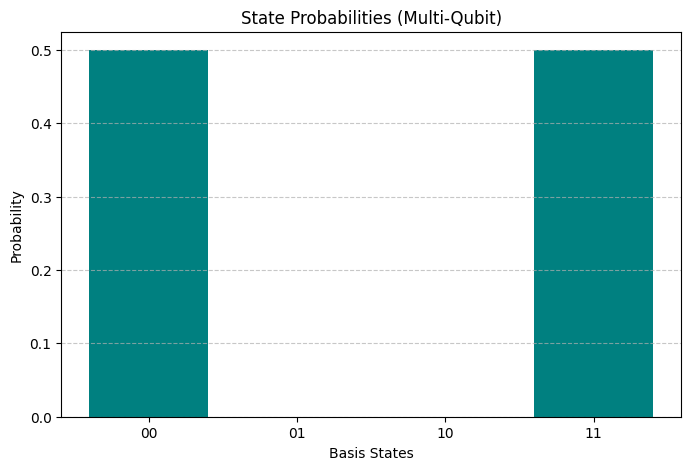
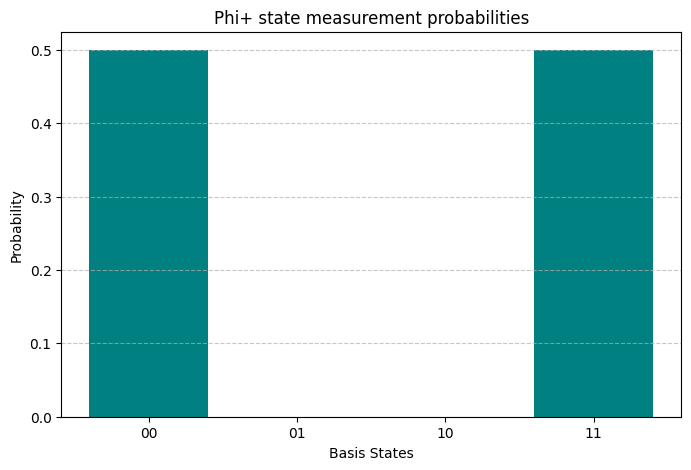
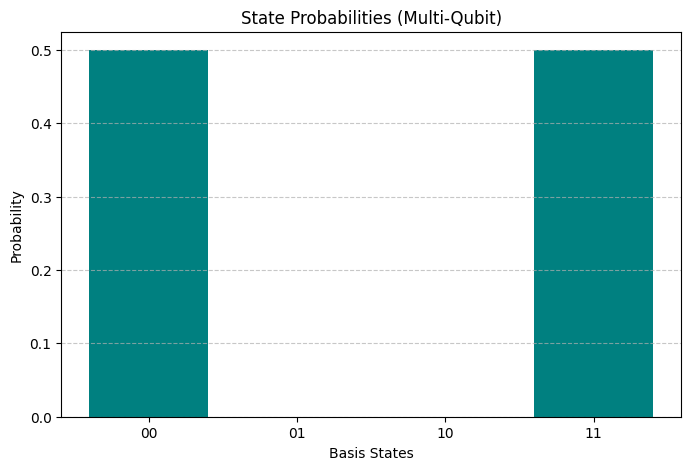
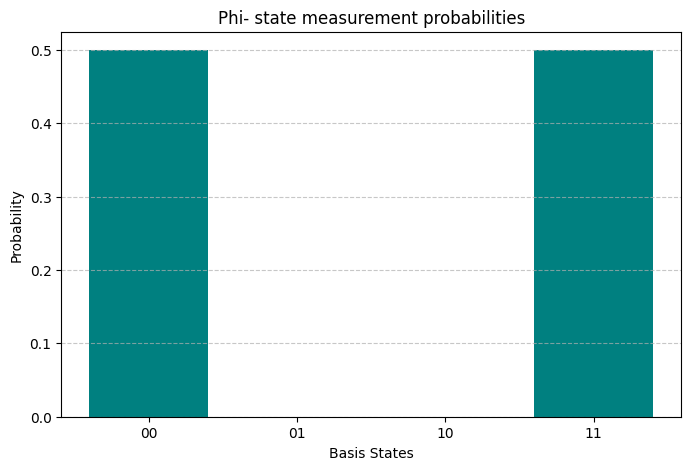
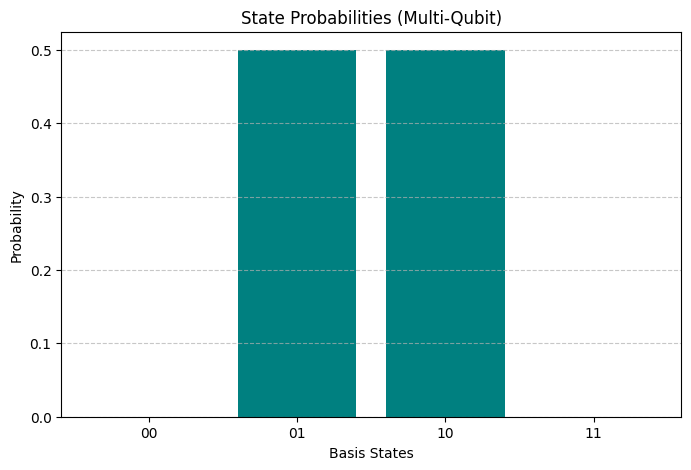
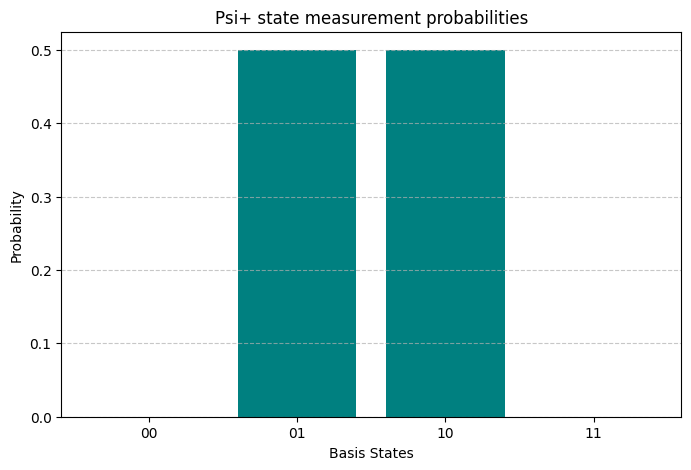
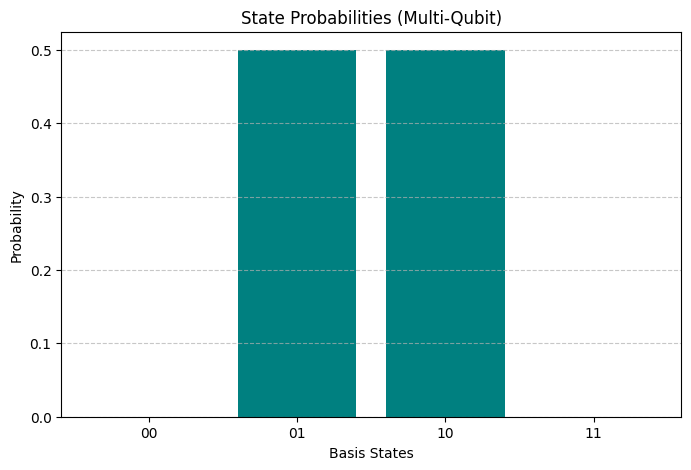
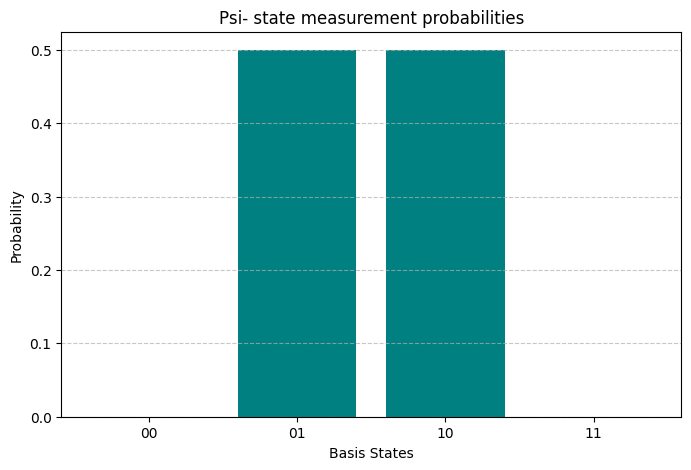
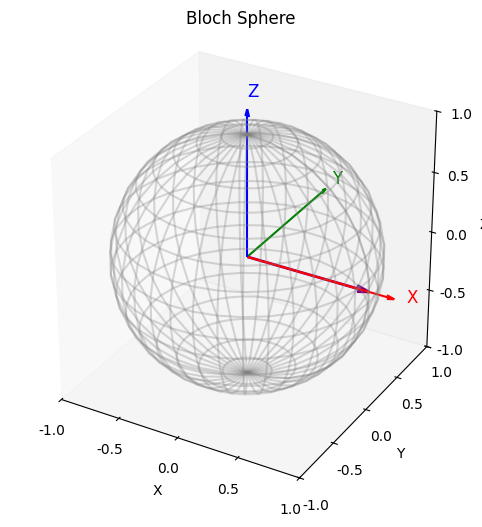
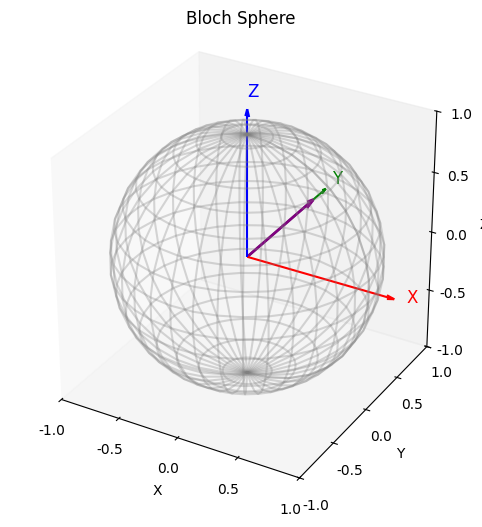

Recreate these plots in Python, in order. (Note: this script raises an exception after producing the figures.)
%matplotlib inline


import numpy as np
import random
import matplotlib.pyplot as plt
from collections import Counter
from mpl_toolkits.mplot3d import Axes3D # Ensure this is imported

# =============================== #
#       Quantum Gate Classes      #
# =============================== #

class Gate:
    def __init__(self, matrix, targets):
        self.matrix = np.array(matrix, dtype=np.complex128)
        # Convert Qubit objects (if any) to indices
        self.targets = [(t.index if isinstance(t, Qubit) else t) for t in targets]
        self.num_targets = len(self.targets)
        self.name = "CustomGate"

class OneQubitGate(Gate):
    def __init__(self, matrix, target):
        super().__init__(matrix, [target])
        # Add name attribute in subclasses if needed for representation
        if np.array_equal(matrix, np.eye(2)): self.name = "I"
        elif np.array_equal(matrix, np.array([[0,1],[1,0]])): self.name = "X"
        elif np.array_equal(matrix, np.array([[0,-1j],[1j,0]])): self.name = "Y"
        elif np.array_equal(matrix, np.array([[1,0],[0,-1]])): self.name = "Z"
        elif np.allclose(matrix, (1/np.sqrt(2))*np.array([[1,1],[1,-1]])): self.name = "H"
        elif np.array_equal(matrix, np.array([[1,0],[0,1j]])): self.name = "S"
        elif np.allclose(matrix, np.array([[1,0],[0,np.exp(1j*np.pi/4)]])): self.name = "T"
        # Note: Naming Rx, Ry, Rz requires theta, which is not stored in the base matrix

class TwoQubitGate(Gate):
    def __init__(self, matrix, control, target):
        super().__init__(matrix, [control, target])
        # Add name attribute in subclasses if needed for representation
        if np.array_equal(matrix, np.array([[1,0,0,0],[0,1,0,0],[0,0,0,1],[0,0,1,0]])): self.name = "CNOT"
        elif np.array_equal(matrix, np.array([[1,0,0,0],[0,1,0,0],[0,0,1,0],[0,0,0,-1]])): self.name = "CZ"
        elif np.array_equal(matrix, np.array([[1,0,0,0],[0,0,1,0],[0,1,0,0],[0,0,0,1]])): self.name = "SWAP"


# One-qubit standard gate matrices
def I():  return np.eye(2)
def X():  return np.array([[0,1],[1,0]])
def Y():  return np.array([[0,-1j],[1j,0]])
def Z():  return np.array([[1,0],[0,-1]])
def H():  return (1/np.sqrt(2))*np.array([[1,1],[1,-1]])
def S():  return np.array([[1,0],[0,1j]])
def T():  return np.array([[1,0],[0,np.exp(1j*np.pi/4)]])

def Rx(theta):
    return np.array([
        [np.cos(theta/2), -1j*np.sin(theta/2)],
        [-1j*np.sin(theta/2), np.cos(theta/2)]
    ])

def Ry(theta):
    return np.array([
        [np.cos(theta/2), -np.sin(theta/2)],
        [np.sin(theta/2),  np.cos(theta/2)]
    ])

def Rz(theta):
    return np.array([
        [np.exp(-1j*theta/2), 0],
        [0, np.exp(1j*theta/2)]
    ])

# Two-qubit gate matrices
def CNOT_matrix(): # Renamed to avoid conflict if CNOTGate is a class
    return np.array([
        [1,0,0,0],
        [0,1,0,0],
        [0,0,0,1],
        [0,0,1,0]
    ])

def CZ_matrix(): # Renamed
    return np.array([
        [1,0,0,0],
        [0,1,0,0],
        [0,0,1,0],
        [0,0,0,-1]
    ])

def SWAP_matrix(): # Renamed
    return np.array([
        [1,0,0,0],
        [0,0,1,0],
        [0,1,0,0],
        [0,0,0,1]
    ])

# Helper class for Qubit (optional, but consistent with file 1)
class Qubit:
    def __init__(self, index):
        self.index = index


# =============================== #
#      Quantum Circuit Class      #
# =============================== #

class Circuit:
    def __init__(self, num_qubits):
        self.n = num_qubits
        self.qubits = [Qubit(i) for i in range(num_qubits)] # Added for consistency
        self.reset()

    def reset(self):
        self.state = np.zeros(2**self.n, dtype=np.complex128)
        self.state[0] = 1.0
        self.gates = []

    def add_gate(self, gate):
        # Ensure gate targets are valid for this circuit
        for t in gate.targets:
            if t < 0 or t >= self.n: # Use self.n for consistency
                raise ValueError(f"Qubit index {t} out of range for {self.n} qubits.")
        self.gates.append(gate)

    def run(self):
        for gate in self.gates:
            self.apply_gate(gate)
        # No return needed here, state is updated internally

    def apply_gate(self, gate):
        """Apply a single gate's unitary to the current state vector."""
        if gate.num_targets == 1:
            # One-qubit gate
            target = gate.targets[0]
            n = self.n
            # Calculate indices for pairs (target_qubit=0, target_qubit=1)
            diff = 2 ** (n - 1 - target)
            step = diff * 2
            new_state = self.state.copy()

            # Iterate over pairs of amplitudes where target qubit is 0 vs 1
            # This loop structure correctly handles applying a single-qubit gate
            # across the larger state space.
            for i in range(0, len(self.state), step):
                for j in range(diff):
                    idx0 = i + j             # index where target qubit is 0
                    idx1 = idx0 + diff       # index where target qubit is 1
                    a0, a1 = self.state[idx0], self.state[idx1]

                    # Apply 2x2 matrix U to [a0, a1]
                    new_state[idx0] = gate.matrix[0][0]*a0 + gate.matrix[0][1]*a1
                    new_state[idx1] = gate.matrix[1][0]*a0 + gate.matrix[1][1]*a1
            self.state = new_state

        elif gate.num_targets == 2:
            # Two-qubit gate
            p, q = gate.targets  # the two qubit indices
            n = self.n

            # Determine the positions of the qubits in the state vector indexing
            # Indexing is typically big-endian (most significant bit first).
            # If qubit 0 is the left-most bit, its mask is 2^(n-1), qubit 1 is 2^(n-2), etc.
            mask_p = 2 ** (n - 1 - p)
            mask_q = 2 ** (n - 1 - q)

            new_state = self.state.copy()

            # Iterate through all possible lower bits combinations (excluding p and q)
            # A more efficient way is to iterate directly through the 2x2 sub-blocks
            # but this index-based approach is conceptually clearer for the 4x4 application.
            # We can iterate over all indices and only process those where the bits
            # corresponding to p and q are both 0 in the 'base' index.
            for base in range(len(self.state)):
                # Check if the p-th and q-th bits are both 0 in the current index `base`.
                # This finds the starting index of each 4x4 block in the state vector.
                if (base & mask_p) != 0 or (base & mask_q) != 0:
                    continue # Skip if this is not a 'base' index (where p and q bits are 0)

                # Construct the four indices corresponding to the basis states |p_bit q_bit⟩
                # based on the masks. These must correspond to the order expected by the 4x4 matrix.
                # The standard order is |00>, |01>, |10>, |11>.
                # Assuming the gate matrix is ordered for (qubit p, qubit q):
                # |00> corresponds to index `base`
                # |01> corresponds to index where p bit is 0 and q bit is 1
                # |10> corresponds to index where p bit is 1 and q bit is 0
                # |11> corresponds to index where p bit is 1 and q bit is 1
                # The indices are constructed by adding the masks.
                idx00 = base
                idx01 = base + mask_q
                idx10 = base + mask_p
                idx11 = base + mask_p + mask_q

                # Get current amplitudes for these four basis states
                a00, a01, a10, a11 = self.state[idx00], self.state[idx01], self.state[idx10], self.state[idx11]

                # Apply the 4x4 gate matrix to the vector of these four amplitudes
                result = gate.matrix @ np.array([a00, a01, a10, a11], dtype=np.complex128)

                # Update the new state vector with the transformed amplitudes
                new_state[idx00], new_state[idx01], new_state[idx10], new_state[idx11] = result[0], result[1], result[2], result[3]

            self.state = new_state

        else:
            raise ValueError("Gate with unsupported number of targets.")


    # Removed the incorrect expand_gate method

    def get_statevector(self):
        return self.state.copy() # Return a copy

    def get_probabilities(self):
        return np.abs(self.state)**2

    def measure(self, shots=1024):
        probs = self.get_probabilities()
        basis_states = [format(i, f'0{self.n}b') for i in range(2**self.n)]
        # Ensure probabilities sum to 1 for random.choices
        probs_sum = np.sum(probs)
        if probs_sum > 1e-9: # Avoid division by zero
            normalized_probs = probs / probs_sum
        else:
            normalized_probs = probs # Or handle as needed, e.g., raise error or return empty counts

        samples = random.choices(basis_states, weights=normalized_probs, k=shots)
        return dict(Counter(samples))

    def visualize_probabilities(self, title="State Probabilities"):
        probs = self.get_probabilities()
        basis = [format(i, f'0{self.n}b') for i in range(2**self.n)]
        plt.figure(figsize=(8, 5)) # Added figure size
        plt.bar(basis, probs, color='teal')
        plt.xlabel("Basis States")
        plt.ylabel("Probability")
        plt.title(title)
        plt.grid(axis='y', linestyle='--', alpha=0.7) # Added grid
        plt.show()

    def visualize_state(self):
        """Basic visualization of the current state: Bloch sphere for 1 qubit, or probabilities for multiple qubits."""
        if self.n == 1: # Use self.n for consistency
            # Bloch sphere visualization for single qubit state
            alpha = self.state[0]
            beta = self.state[1] if len(self.state) > 1 else 0 # Should always be len 2 for 1 qubit

            # Ensure the state is normalized for Bloch sphere calculation
            norm = np.sqrt(np.abs(alpha)**2 + np.abs(beta)**2)
            if norm > 1e-9: # Avoid division by zero or very small numbers
                alpha /= norm
                beta /= norm
            else:
                 # Handle the case of a zero state vector (shouldn't happen in unitary evolution)
                 # Or just plot at the origin if the state is somehow zero
                 x, y, z = 0, 0, 0


            # Compute Bloch sphere coordinates (x,y,z) from state alpha | 0> + beta |1>
            x = 2 * np.real(alpha * np.conj(beta))
            y = 2 * np.imag(alpha * np.conj(beta))
            z = np.abs(alpha)**2 - np.abs(beta)**2

            # Plot a 3D Bloch sphere with the state vector
            fig = plt.figure(figsize=(6,6)) # Adjusted figure size
            ax = fig.add_subplot(111, projection='3d')

            # Draw sphere wireframe
            u = np.linspace(0, 2*np.pi, 36)
            v = np.linspace(0, np.pi, 18)
            xs = np.outer(np.cos(u), np.sin(v))
            ys = np.outer(np.sin(u), np.sin(v))
            zs = np.outer(np.ones_like(u), np.cos(v))
            ax.plot_wireframe(xs, ys, zs, color='gray', alpha=0.3)

            # Draw coordinate axes (Scaled slightly for better visualization)
            ax.quiver(0,0,0, 1.2,0,0, color='red', arrow_length_ratio=0.05) # X-axis
            ax.quiver(0,0,0, 0,1.2,0, color='green', arrow_length_ratio=0.05) # Y-axis
            ax.quiver(0,0,0, 0,0,1.2, color='blue', arrow_length_ratio=0.05) # Z-axis
            ax.text(1.3, 0, 0, 'X', color='red', fontsize=12)
            ax.text(0, 1.3, 0, 'Y', color='green', fontsize=12)
            ax.text(0, 0, 1.3, 'Z', color='blue', fontsize=12)

            # Draw state vector
            ax.quiver(0,0,0, x, y, z, color='purple', linewidth=2, arrow_length_ratio=0.1) # Used quiver for vector

            # Set plot limits and labels
            ax.set_xlim([-1, 1])
            ax.set_ylim([-1, 1])
            ax.set_zlim([-1, 1])
            ax.set_xlabel('X')
            ax.set_ylabel('Y')
            ax.set_zlabel('Z')
            ax.set_title('Bloch Sphere')

            # Hide grid lines
            ax.grid(False)
            # Set axis aspect ratio to equal
            ax.set_box_aspect([1,1,1])

            plt.show()

        else:
            # For multiple qubits, visualize probabilities
            self.visualize_probabilities(title="State Probabilities (Multi-Qubit)")


# =============================== #
#            Noise models         #
# =============================== #

def apply_bit_flip(state, p):
    # This noise model application is not integrated into the Circuit class's run method.
    # It would need to be applied *after* a gate operation to the resulting state,
    # or the Circuit class would need a dedicated method to add noise.
    # The current implementation modifies the state vector directly and incorrectly
    # as bit flips should be applied to the basis states probabilistically, not
    # by adding amplitudes.
    # This function is likely not working as intended for simulating noise.
    # A proper noise simulation would involve density matrices or probabilistic
    # application of error operators after each gate.

    # Placeholder/Incorrect implementation
    noisy_state = state.copy()
    for i in range(len(state)):
        if random.random() < p:
            # This is a very simplified and likely incorrect way to simulate bit flip.
            # A bit flip on qubit k means state |...b_k...> flips to |...~b_k...>.
            # The index i represents a basis state. Flipping the LSB of i
            # does not correspond to flipping a specific qubit's bit unless it's qubit 0.
            # A correct implementation would involve applying the error matrix (like X)
            # to the state vector with probability p, and Identity with probability (1-p).
            pass # Do nothing with the incorrect logic

    print("Warning: apply_bit_flip function is a simplified and likely incorrect noise model simulation.")
    return state # Return original state as the implementation is incorrect

def apply_depolarizing(state, p):
     # Similar issues to apply_bit_flip regarding correct noise simulation.
     # A depolarizing channel replaces the state with a mixed state I/d with probability p.
     # Simulating this with state vectors is not standard; it typically requires density matrices.
     d = len(state)
     # This calculation (1-p)*state + p/d * ones is incorrect for depolarizing.
     print("Warning: apply_depolarizing function is a simplified and likely incorrect noise model simulation.")
     return state # Return original state as the implementation is incorrect


# =============================== #
#       Bell state generator      #
# =============================== #

def bell_state(label="Phi+"):
    c = Circuit(2)
    # Use the matrix functions to define the gates
    c.add_gate(OneQubitGate(H(), 0))
    c.add_gate(TwoQubitGate(CNOT_matrix(), 0, 1)) # Use the renamed matrix function
    if label == "Phi+":
        pass
    elif label == "Phi-":
        c.add_gate(OneQubitGate(Z(), 0))
    elif label == "Psi+":
        c.add_gate(OneQubitGate(X(), 1))
    elif label == "Psi-":
        c.add_gate(OneQubitGate(X(), 1))
        c.add_gate(OneQubitGate(Z(), 0))
    else:
        raise ValueError("Unknown Bell state")
    c.run()
    return c

# =============================== #
#         Demonstration           #
# =============================== #

if __name__ == "__main__":

    labels = ["Phi+", "Phi-", "Psi+", "Psi-"]
    shots = 1000

    for label in labels:
        print(f"\n{label} state:")
        c = bell_state(label)
        print("Statevector:", c.get_statevector())
        # Visualize statevector using the new visualize_state method
        c.visualize_state()
        # Measure and print counts
        results = c.measure(shots=shots)
        print(f"Measurement (shots={shots}):", results)
        # You can also visualize the measurement probabilities directly
        c.visualize_probabilities(title=f"{label} state measurement probabilities")

    # Example of a single qubit circuit and visualization
    print("\nSingle qubit example:")
    single_qubit_circuit = Circuit(1)
    single_qubit_circuit.add_gate(OneQubitGate(H(), 0))
    single_qubit_circuit.run()
    print("Statevector after H:", single_qubit_circuit.get_statevector())
    single_qubit_circuit.visualize_state()

    single_qubit_circuit.add_gate(OneQubitGate(Rx(np.pi/2), 0))
    single_qubit_circuit.run()
    print("Statevector after Rx(pi/2):", single_qubit_circuit.get_statevector())
    single_qubit_circuit.visualize_state()

import numpy as np
import matplotlib.pyplot as plt
import seaborn as sns; sns.set_theme(font_scale=1.5)
from tqdm import tqdm

sigma_x = np.array([[0, 1], [1, 0]])
sigma_y = np.array([[0, -1j], [1j, 0]])
sigma_z = np.array([[1, 0], [0, -1]])
I = np.eye(2)

def Hamiltonian(lmb):
    E0 = 0
    E1 = 4
    V11 = 3
    V22 = -3
    V12 = 0.2
    V21 = 0.2

    eps = (E0 + E1) / 2
    omega = (E0 - E1) / 2
    c = (V11 + V22) / 2
    omega_z = (V11 - V22) / 2
    omega_x = V12

    H0 = eps * I + omega * sigma_z
    H1 = c * I + omega_z * sigma_z + omega_x * sigma_x
    return H0 + lmb * H1
    
lmbvalues_ana = np.arange(0, 1, 0.01)
eigvals_ana = np.zeros((len(lmbvalues_ana), 2))
for index, lmb in enumerate(lmbvalues_ana):
    H = Hamiltonian(lmb)
    eigen, eigvecs = np.linalg.eig(H)
    permute = eigen.argsort()
    eigvals_ana[index] = eigen[permute]
    eigvecs = eigvecs[:,permute]


fig, axs = plt.subplots(1, 1, figsize=(10, 10))
for i in range(2):
    axs.plot(lmbvalues_ana, eigvals_ana[:,i], label=f'$E_{i}$')
axs.set_xlabel(r'$\lambda$')
axs.set_ylabel('Energy')
axs.legend()
plt.show()

import numpy as np
from scipy.linalg import expm
import matplotlib.pyplot as plt

# Define single-qubit operations, Identity, Pauli, Hadamard and S matrices
Id = np.array([[1, 0], [0, 1]], dtype=complex)
X = np.array([[0, 1], [1, 0]], dtype=complex)
Y = np.array([[0, -1j], [1j, 0]], dtype=complex)
Z = np.array([[1, 0], [0, -1]], dtype=complex)
Had = np.array([[1, 1],[1, -1]], dtype=complex) / np.sqrt(2)
S = np.array([[1, 0],[0, 1j]], dtype=complex)

# Simulation parameters
B = 2 * np.pi  # Magnetic field strength (in angular frequency units)
times = np.linspace(0, 1, 200)  # Time range from 0 to 1 seconds

# Initial state: superposition state via Hadamard gate acting on |0>
psi0 =  np.array([1, 0], dtype=complex) # start with |0> then act with Hadamard
psi0 = Had @ psi0

# Lists to store expectation values
expect_x, expect_y, expect_z = [], [], []

for t in times:
   # Construct Hamiltonian
   H = B * Z/ 2
   # Calculate time evolution operator
   U = expm(-1j * H * t)
   # Evolve the initial state
   psi_t = U @ psi0
   # Calculate expectation values
   expect_x.append(np.vdot(psi_t, X @ psi_t).real)
   expect_y.append(np.vdot(psi_t, Y @ psi_t).real)
   expect_z.append(np.vdot(psi_t, Z @ psi_t).real)
# Plot results
plt.figure(figsize=(10, 6))
plt.plot(times, expect_x, label='<X>')
plt.plot(times, expect_y, label='<Y>')
plt.plot(times, expect_z, label='<Z>')
plt.xlabel('Time (s)')
plt.ylabel('Expectation value')
plt.title('Qubit Spin Evolution in a z-Directional Magnetic Field')
plt.legend()
plt.grid(True)
plt.show()

import numpy as np
from scipy.linalg import expm
import matplotlib.pyplot as plt

# Define single-qubit operations, Identity, Pauli, Hadamard and S matrices
Id = np.array([[1, 0], [0, 1]], dtype=complex)
X = np.array([[0, 1], [1, 0]], dtype=complex)
Y = np.array([[0, -1j], [1j, 0]], dtype=complex)
Z = np.array([[1, 0], [0, -1]], dtype=complex)
Had = np.array([[1, 1],[1, -1]], dtype=complex) / np.sqrt(2)
S = np.array([[1, 0],[0, 1j]], dtype=complex)
# Define two-qubit gates
CNOT01 = np.array([[1, 0, 0, 0], [0, 1, 0, 0], [0, 0, 0, 1], [0, 0, 1, 0]], dtype=complex)
CNOT10 = np.array([[1, 0, 0, 0], [0, 0, 0, 1], [0, 0, 1, 0], [0, 1, 0, 0]], dtype=complex)
SWAP = np.array([[1, 0, 0, 0], [0, 0, 1, 0], [0, 1, 0, 0], [0, 0, 0, 1]], dtype=complex)

times = np.linspace(0, 1, 100)  # Time range from 0 to 1 seconds

# Initial state for each qubit
psi_1 =  np.array([1, 0], dtype=complex) # start with |0> for qubits 1 and 2
psi_2 =  np.array([1, 0], dtype=complex) # start with |0> for qubits 1 and 2
# possible basis states for measurements
basis_00 = np.array([1, 0, 0, 0], dtype=complex)
basis_01 = np.array([0, 1, 0, 0], dtype=complex)
basis_10 = np.array([0, 0, 1, 0], dtype=complex)
basis_11 = np.array([0, 0, 0, 1], dtype=complex)
# then act with Hadamard on first qubit only
psi_1 = Had @ psi_1
# Initial two-qubit state
Psi_0 = np.kron(psi_1,psi_2)
# Then we act on this state in order to get a Bell state 1/sqrt(2)(|00>+|11)
Psi_0 = CNOT01 @ Psi_0
# Define parameters of Hamiltonian (Time-independent)
B = 1.0  # Strength of the magnetic field (in arbitrary units)
omega = B  # Frequency associated with the magnetic field
# Constructing the Hamiltonian H = -omega/2 * (Z * I + I * Z)
H_z_I = -omega / 2 * np.kron(Z, Id)  # Z * I
I_H_z = -omega / 2 * np.kron(Id, Z)    # I * Z
# Total Hamiltonian, try a more complicated one, this one is very simple
H = H_z_I + I_H_z   
# Lists to store expectation values
expect_00, expect_11 = [], []
for t in times:
   # Calculate time evolution operator
   U = expm(-1j * H * t)
   # Evolve the initial state (if you have a time-dependent H, remember to integrate)
   Psi_t = U @ Psi_0
   # Calculate probabilities of measuring specific states: P(|00>) and P(|11>)
   # Calculate expectation values (boring case here)
   expect_00.append(abs(np.dot(basis_00.conj(), Psi_t))**2)
   expect_11.append(abs(np.dot(basis_11.conj(), Psi_t))**2)

# Plotting results using matplotlib
plt.figure(figsize=(10, 6))
plt.plot(times, expect_00, label='Probability |00>')
plt.plot(times, expect_11, label='Probability |11>')
plt.xlabel('Time')
plt.ylabel('Probability')
plt.title('Quantum Sensing Simulation')
plt.legend()
plt.show()

import numpy as np
import matplotlib.pyplot as plt
from scipy.linalg import expm

class QuantumSensor:
    def __init__(self, shots=1000, time_steps=100):
        self.shots = shots
        self.time_steps = time_steps
        self.state = self.create_bell_state()
        self.measurement_results = np.zeros(shots)
        self.time_points = np.linspace(0, 10, self.time_steps)
        # B is a 3xN array where N is time_steps. B[:, t] gives the magnetic field vector at time t.
        self.B = np.array([np.cos(self.time_points), np.sin(self.time_points), np.zeros_like(self.time_points)])

    @staticmethod
    def create_bell_state():
        """Create an entangled Bell state (|00> + |11>)/sqrt(2)."""
        # Representing states in the computational basis |00>, |01>, |10>, |11>
        return (1/np.sqrt(2)) * (np.array([[1], [0], [0], [0]]) +
                                     np.array([[0], [0], [0], [1]]))

    @staticmethod
    def hamiltonian(B):
        """Create the Hamiltonian for the current magnetic field for a two-qubit system."""
        hbar = 1  # Planck's constant
        X = np.array([[0, 1], [1, 0]], dtype=complex)
        Y = np.array([[0, -1j], [1j, 0]], dtype=complex)
        Z = np.array([[1, 0], [0, -1]], dtype=complex)
        I = np.eye(2, dtype=complex) # 2x2 Identity matrix

        # Hamiltonian for two independent qubits interacting with the magnetic field
        # H = H1 + H2, where H1 = -hbar * B . sigma_1 and H2 = -hbar * B . sigma_2
        # In the two-qubit space (4x4 matrix):
        # H = -hbar * (Bx * (sigma_x tensor I) + By * (sigma_y tensor I) + Bz * (sigma_z tensor I) +
        #           Bx * (I tensor sigma_x) + By * (I tensor sigma_y) + Bz * (I tensor sigma_z))
        H1 = -hbar * (B[0] * np.kron(X, I) + B[1] * np.kron(Y, I) + B[2] * np.kron(Z, I))
        H2 = -hbar * (B[0] * np.kron(I, X) + B[1] * np.kron(I, Y) + B[2] * np.kron(I, Z))

        return H1 + H2

    @staticmethod
    def evolve_state(state, H, time):
        """Evolve the state using the unitary operator."""
        U = expm(-1j * H * time)
        return U @ state

    def measure(self, state):
        """Measure the state in the standard basis {|00>, |01>, |10>, |11>}."""
        # Ensure state is a column vector for probability calculation
        state_vector = state.flatten()
        probabilities = np.abs(state_vector)**2
        # Ensure probabilities sum to 1 (due to potential floating point inaccuracies)
        probabilities /= np.sum(probabilities)
        # Choose outcome based on probabilities. outcomes correspond to indices 0, 1, 2, 3
        outcome = np.random.choice(range(len(probabilities)), p=probabilities)
        # Return the outcome (index) and the corresponding state vector component
        return outcome, state_vector[outcome]


    def simulate(self):
        """Run the simulation for a given number of shots."""
        for shot in range(self.shots):
            evolved_state = self.state # Start each shot with the initial Bell state
            # The Hamiltonian is time-dependent, so we need to apply the evolution operator
            # for each small time step. The total evolution U(T) = U(dt_N) * ... * U(dt_1).
            # We are assuming a small constant time step dt = 0.1.
            for t in range(self.time_steps):
                # Get the magnetic field vector at the current time point
                current_B = self.B[:, t]
                # Calculate the Hamiltonian for the current magnetic field
                H = self.hamiltonian(current_B)
                # Evolve the state for this small time step
                evolved_state = self.evolve_state(evolved_state, H, 0.1)

            # Measure the final state after the total evolution time
            outcome, _ = self.measure(evolved_state)
            self.measurement_results[shot] = outcome

    def plot_results(self):
        """Plot the histogram of measurement outcomes."""
        plt.figure(figsize=(10, 6))
        # The possible outcomes for a two-qubit measurement are 0, 1, 2, 3
        plt.hist(self.measurement_results, bins=np.arange(5) - 0.5, density=True, rwidth=0.8)
        plt.xticks(range(4))
        plt.xlabel('Measurement Outcome (|00>, |01>, |10>, |11>)')
        plt.ylabel('Probability')
        plt.title(f'Histogram of Measurement Outcomes over {self.shots} Shots')
        plt.grid(axis='y', alpha=0.75)
        plt.show()

# Main execution
if __name__ == "__main__":
    try:
        from scipy.linalg import expm
    except ImportError:
        print("Please install scipy: !pip install scipy")
        exit()

    sensor = QuantumSensor(shots=1000, time_steps=100)
    sensor.simulate()
    sensor.plot_results()